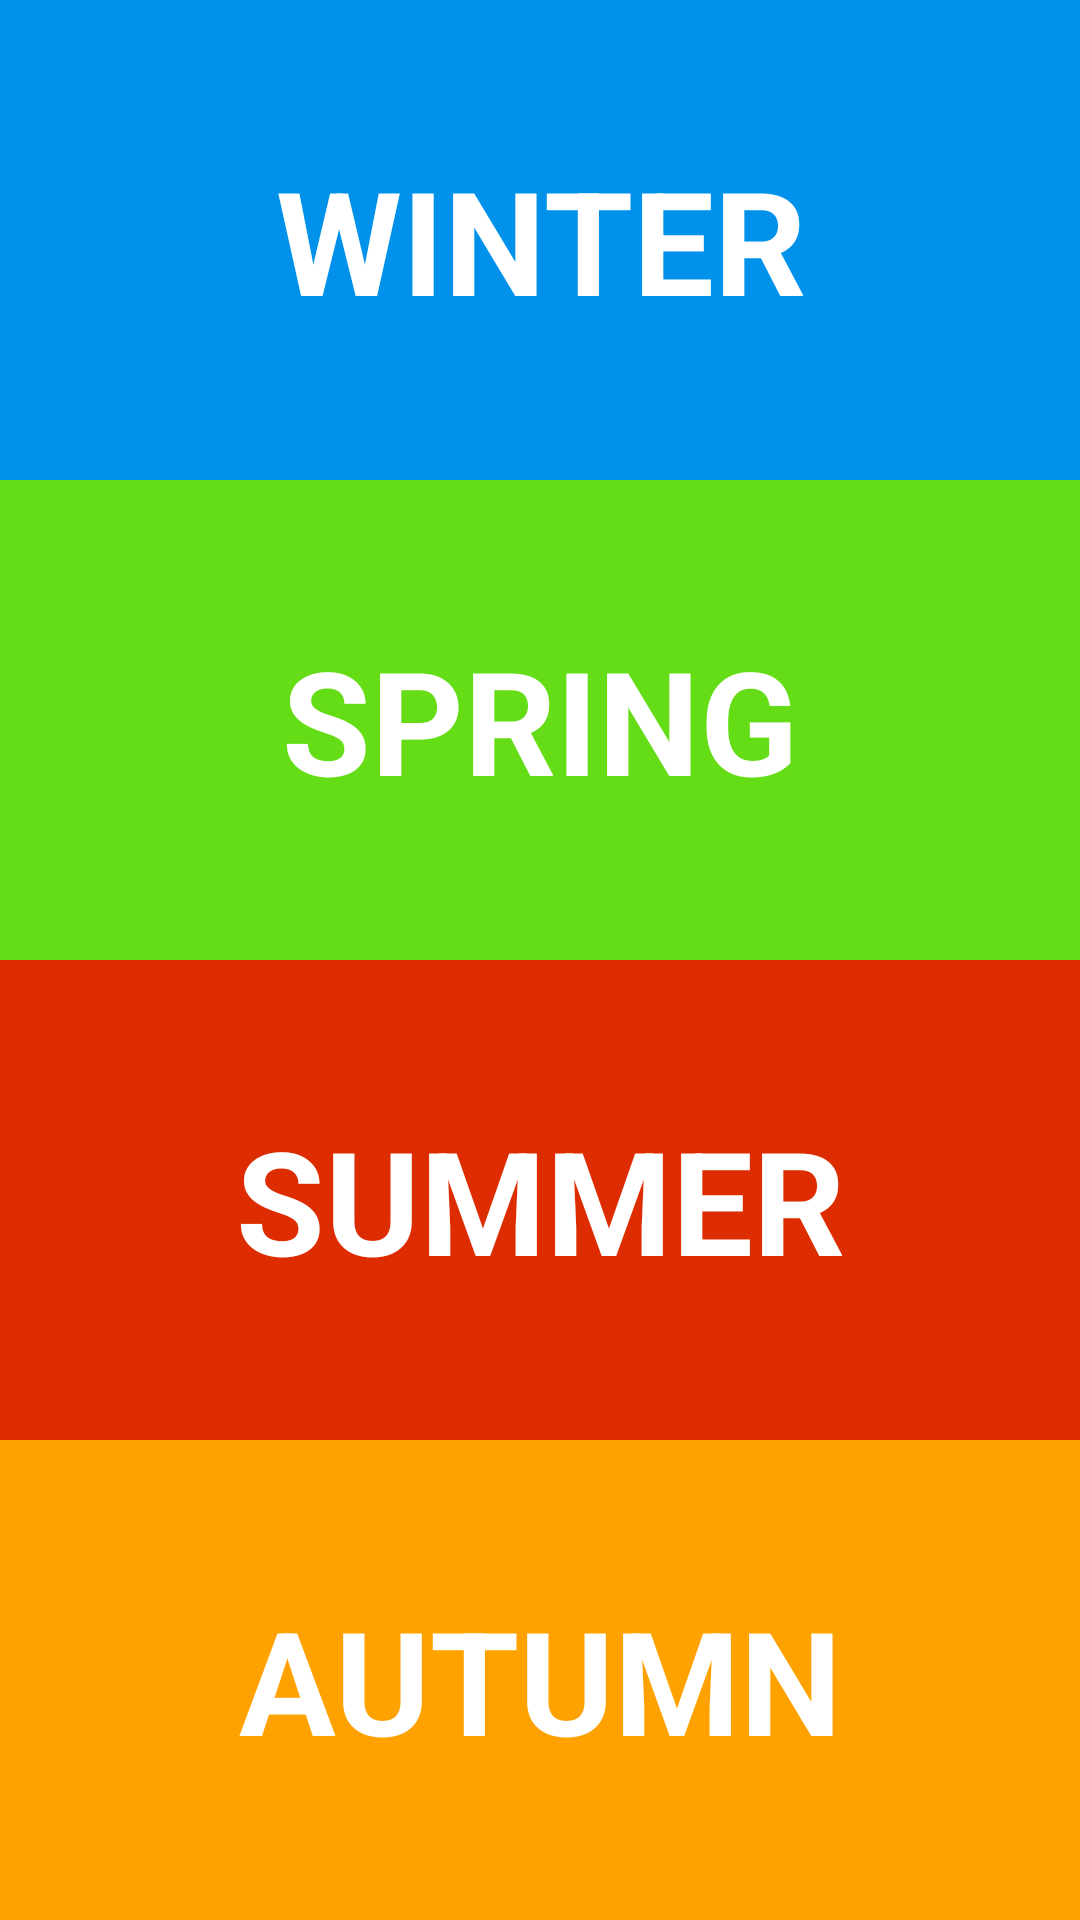

Produce the Android XML layout that renders to this screen, including the resource entries it uses.
<!-- AndroidManifest.xml: application theme AppTheme -->
<!-- res/layout/season_fragment.xml -->
<?xml version="1.0" encoding="utf-8"?>
<androidx.constraintlayout.widget.ConstraintLayout xmlns:android="http://schemas.android.com/apk/res/android"
    xmlns:app="http://schemas.android.com/apk/res-auto"
    xmlns:tools="http://schemas.android.com/tools"
    android:id="@+id/main"
    android:layout_width="match_parent"
    android:layout_height="match_parent"
    tools:context=".ui.screens.season.SeasonFragment">

    <TextView
        android:id="@+id/seasonFragment_tv_winter"
        android:layout_width="match_parent"
        android:layout_height="0dp"
        android:background="@color/seasonWinter"
        android:gravity="center"
        android:text="Winter"
        android:textAllCaps="true"
        android:textColor="@color/white"
        android:textSize="48sp"
        android:textStyle="bold"
        app:layout_constraintBottom_toTopOf="@id/seasonFragment_tv_spring"
        app:layout_constraintEnd_toEndOf="parent"
        app:layout_constraintStart_toStartOf="parent"
        app:layout_constraintTop_toTopOf="parent" />

    <TextView
        android:id="@+id/seasonFragment_tv_spring"
        android:layout_width="match_parent"
        android:layout_height="0dp"
        android:background="@color/seasonSpring"
        android:gravity="center"
        android:text="Spring"
        android:textAllCaps="true"
        android:textColor="@color/white"
        android:textSize="48sp"
        android:textStyle="bold"
        app:layout_constraintBottom_toTopOf="@id/seasonFragment_tv_summer"
        app:layout_constraintEnd_toEndOf="parent"
        app:layout_constraintStart_toStartOf="parent"
        app:layout_constraintTop_toBottomOf="@+id/seasonFragment_tv_winter" />

    <TextView
        android:id="@+id/seasonFragment_tv_summer"
        android:layout_width="match_parent"
        android:layout_height="0dp"
        android:background="@color/seasonSummer"
        android:gravity="center"
        android:text="Summer"
        android:textAllCaps="true"
        android:textColor="@color/white"
        android:textSize="48sp"
        android:textStyle="bold"
        app:layout_constraintBottom_toTopOf="@id/seasonFragment_tv_autumn"
        app:layout_constraintEnd_toEndOf="parent"
        app:layout_constraintStart_toStartOf="parent"
        app:layout_constraintTop_toBottomOf="@+id/seasonFragment_tv_spring" />

    <TextView
        android:id="@+id/seasonFragment_tv_autumn"
        android:layout_width="match_parent"
        android:layout_height="0dp"
        android:background="@color/seasonAutumn"
        android:gravity="center"
        android:text="Autumn"
        android:textAllCaps="true"
        android:textColor="@color/white"
        android:textSize="48sp"
        android:textStyle="bold"
        app:layout_constraintBottom_toBottomOf="parent"
        app:layout_constraintEnd_toEndOf="parent"
        app:layout_constraintStart_toStartOf="parent"
        app:layout_constraintTop_toBottomOf="@+id/seasonFragment_tv_summer" />


</androidx.constraintlayout.widget.ConstraintLayout>
<!-- resources referenced by this layout -->
<resources>
  <color name="seasonAutumn">#FFA200</color>
  <color name="seasonSpring">#64DD17</color>
  <color name="seasonSummer">#DD2C00</color>
  <color name="seasonWinter">#0091EA</color>
  <color name="white">#FFFFFF</color>
  <style name="AppTheme" parent="Theme.MaterialComponents.NoActionBar">
          
          <item name="colorPrimary">@color/primaryColor</item>
          <item name="colorPrimaryDark">@color/primaryDarkColor</item>
          <item name="colorAccent">@color/accentColor</item>
          <item name="android:textColorPrimary">@color/primaryTextColor</item>
          <item name="android:textColorSecondary">@color/secondaryTextColor</item>
          <item name="android:divider">@color/dividerColor</item>
          <item name="colorPrimaryVariant">@color/primaryLightColor</item>
          <item name="background">@color/red</item>
      </style>
  <color name="primaryColor">#607D8B</color>
  <color name="primaryDarkColor">#455A64</color>
  <color name="accentColor">#009688</color>
  <color name="primaryTextColor">#212121</color>
  <color name="secondaryTextColor">#757575</color>
  <color name="dividerColor">#BDBDBD</color>
  <color name="primaryLightColor">#CFD8DC</color>
  <color name="red">#FF0000</color>
</resources>
